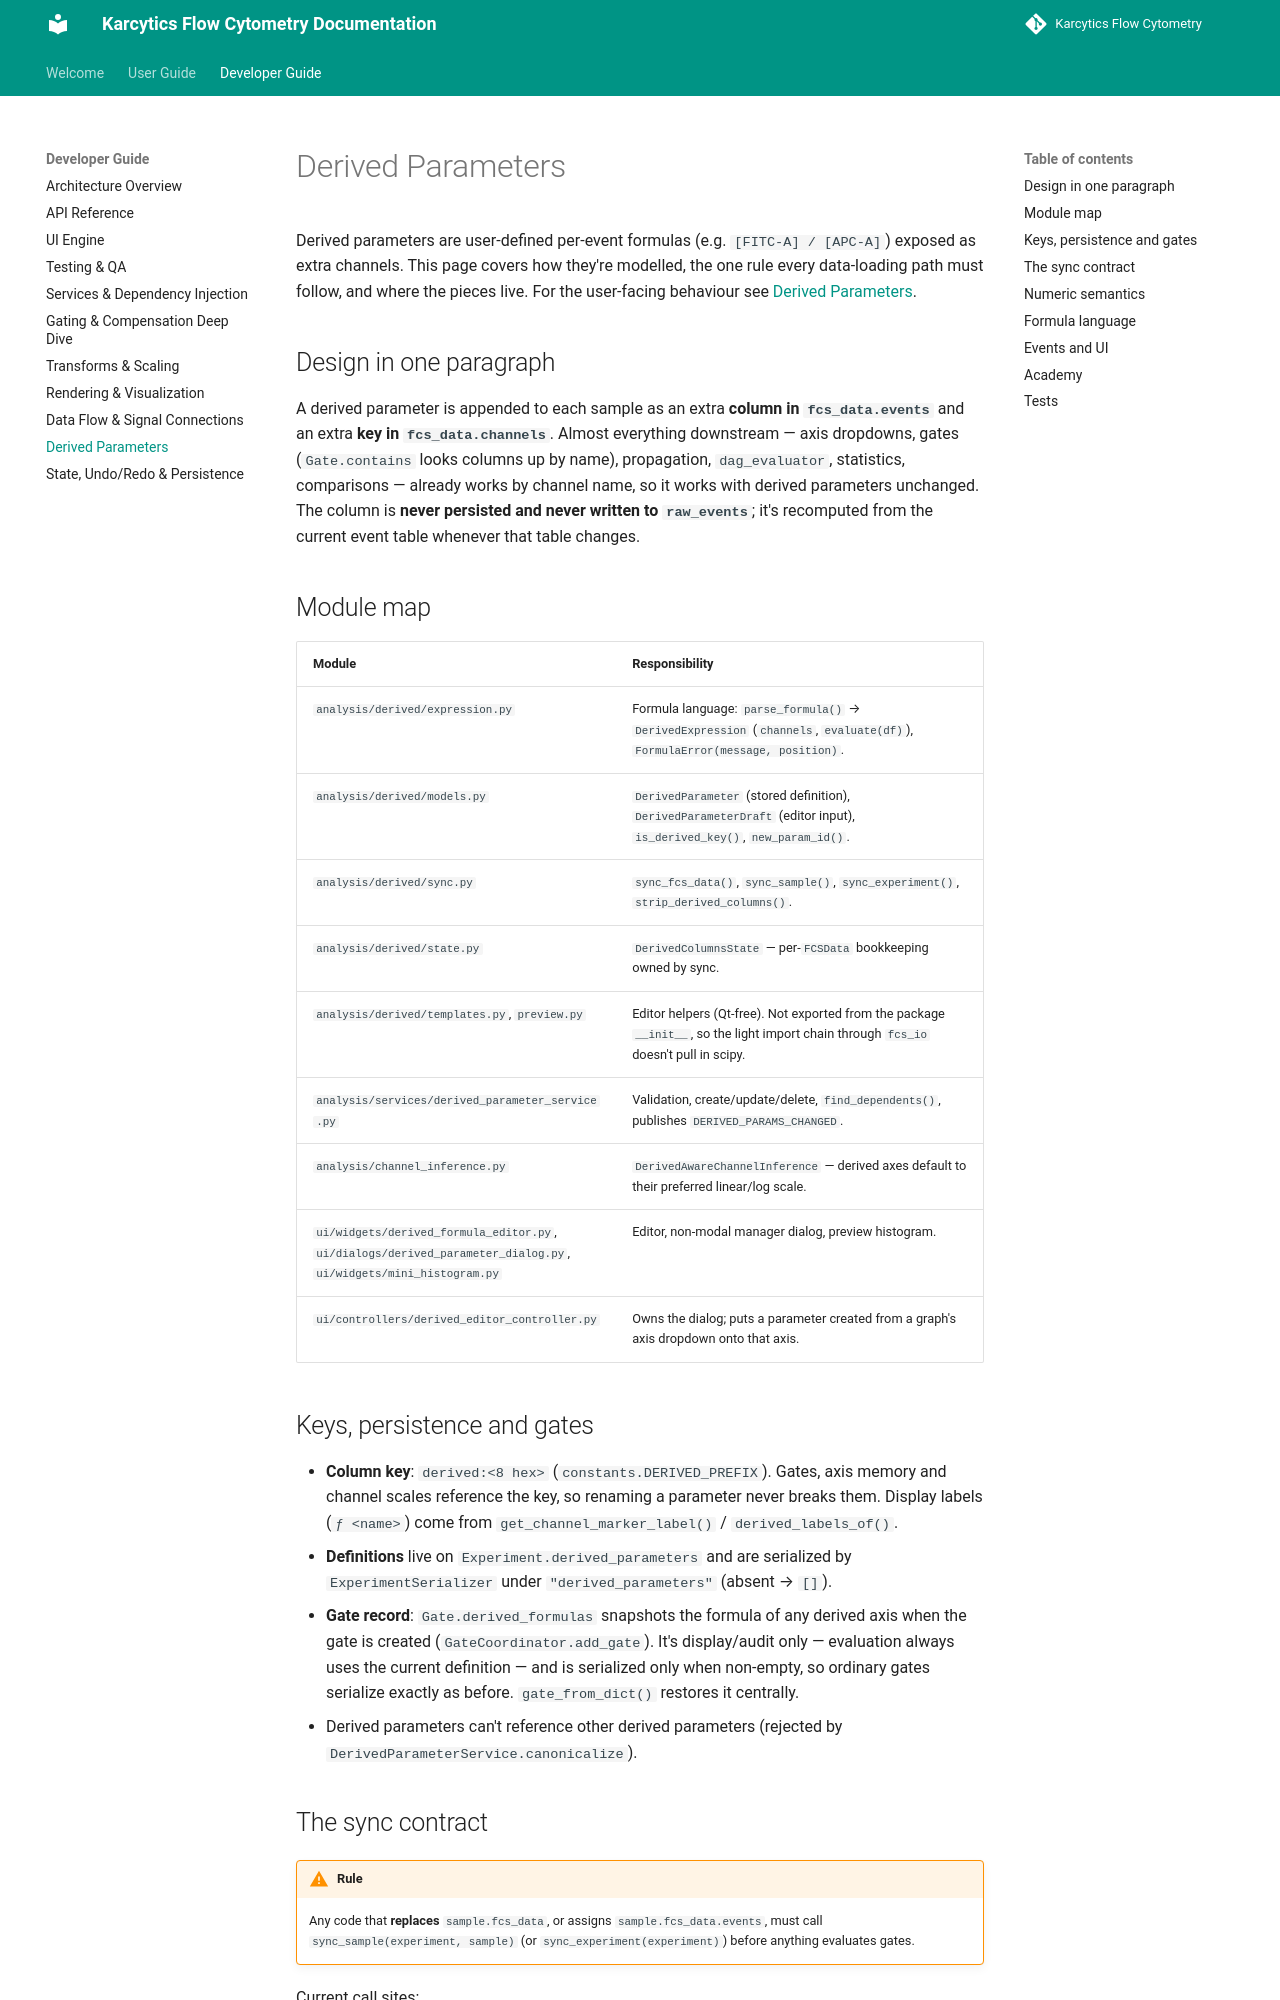

repository: KalaimaranB/Karcytics-flow-cytometry · page: developer/09_DERIVED_PARAMETERS/index.html · generator: mkdocs

# Derived Parameters

Derived parameters are user-defined per-event formulas (e.g. `[FITC-A] / [APC-A]`) exposed as extra channels. This page covers how they're modelled, the one rule every data-loading path must follow, and where the pieces live. For the user-facing behaviour see [Derived Parameters](../user/15_DERIVED_PARAMETERS.md).

## Design in one paragraph

A derived parameter is appended to each sample as an extra **column in `fcs_data.events`** and an extra **key in `fcs_data.channels`**. Almost everything downstream — axis dropdowns, gates (`Gate.contains` looks columns up by name), propagation, `dag_evaluator`, statistics, comparisons — already works by channel name, so it works with derived parameters unchanged. The column is **never persisted and never written to `raw_events`**; it's recomputed from the current event table whenever that table changes.

## Module map

| Module | Responsibility |
| --- | --- |
| `analysis/derived/expression.py` | Formula language: `parse_formula()` → `DerivedExpression` (`channels`, `evaluate(df)`), `FormulaError(message, position)`. |
| `analysis/derived/models.py` | `DerivedParameter` (stored definition), `DerivedParameterDraft` (editor input), `is_derived_key()`, `new_param_id()`. |
| `analysis/derived/sync.py` | `sync_fcs_data()`, `sync_sample()`, `sync_experiment()`, `strip_derived_columns()`. |
| `analysis/derived/state.py` | `DerivedColumnsState` — per-`FCSData` bookkeeping owned by sync. |
| `analysis/derived/templates.py`, `preview.py` | Editor helpers (Qt-free). Not exported from the package `__init__`, so the light import chain through `fcs_io` doesn't pull in scipy. |
| `analysis/services/derived_parameter_service.py` | Validation, create/update/delete, `find_dependents()`, publishes `DERIVED_PARAMS_CHANGED`. |
| `analysis/channel_inference.py` | `DerivedAwareChannelInference` — derived axes default to their preferred linear/log scale. |
| `ui/widgets/derived_formula_editor.py`, `ui/dialogs/derived_parameter_dialog.py`, `ui/widgets/mini_histogram.py` | Editor, non-modal manager dialog, preview histogram. |
| `ui/controllers/derived_editor_controller.py` | Owns the dialog; puts a parameter created from a graph's axis dropdown onto that axis. |

## Keys, persistence and gates

- **Column key**: `derived:<8 hex>` (`constants.DERIVED_PREFIX`). Gates, axis memory and channel scales reference the key, so renaming a parameter never breaks them. Display labels (`ƒ <name>`) come from `get_channel_marker_label()` / `derived_labels_of()`.
- **Definitions** live on `Experiment.derived_parameters` and are serialized by `ExperimentSerializer` under `"derived_parameters"` (absent → `[]`).
- **Gate record**: `Gate.derived_formulas` snapshots the formula of any derived axis when the gate is created (`GateCoordinator.add_gate`). It's display/audit only — evaluation always uses the current definition — and is serialized only when non-empty, so ordinary gates serialize exactly as before. `gate_from_dict()` restores it centrally.
- Derived parameters can't reference other derived parameters (rejected by `DerivedParameterService.canonicalize`).
